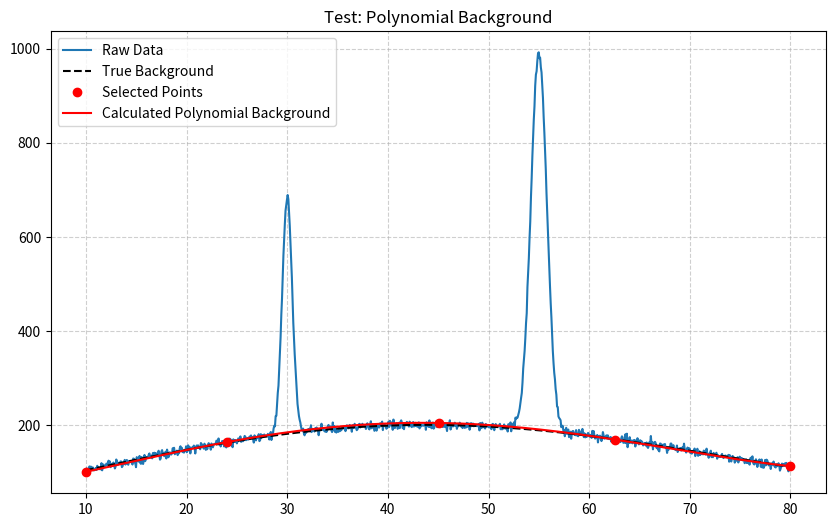
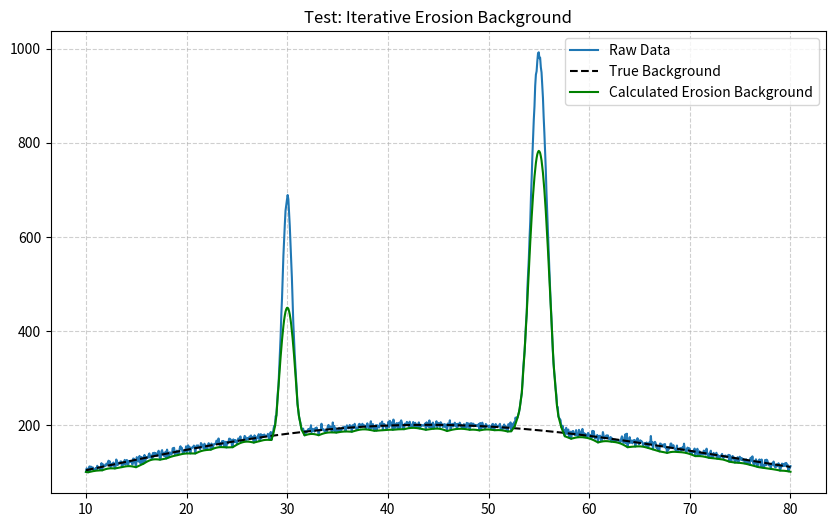

Source code (Python) for these figures, in order:
import numpy as np


# =============================================================================
# Custom Exception
# =============================================================================

class BackgroundError(Exception):
    """Custom exception for errors during background subtraction."""
    pass


# =============================================================================
# Background Subtraction Algorithms
# =============================================================================

def subtract_polynomial(angles, intensities, selected_indices, poly_order=3):
    """
    Calculates a background by fitting a polynomial to user-selected points.

    Args:
        angles (np.ndarray): The array of 2-theta angles.
        intensities (np.ndarray): The array of corresponding intensities.
        selected_indices (list[int]): A list of integer indices corresponding
                                      to points selected by the user.
        poly_order (int, optional): The order of the polynomial to fit.
                                    Defaults to 3.

    Returns:
        np.ndarray: An array of the calculated background values, with the
                    same shape as the input intensities.

    Raises:
        BackgroundError: If the number of selected points is less than or
                         equal to the polynomial order.
    """
    if len(selected_indices) <= poly_order:
        raise BackgroundError(f"Must select at least {poly_order + 1} points for a polynomial of order {poly_order}.")

    # Get the x and y values of the selected points
    selected_angles = angles[selected_indices]
    selected_intensities = intensities[selected_indices]

    # Fit the polynomial
    coeffs = np.polyfit(selected_angles, selected_intensities, poly_order)

    # Create the polynomial function
    p = np.poly1d(coeffs)

    # Calculate the background across the entire angle range
    background = p(angles)

    return background


def subtract_iterative_erosion(intensities, iterations=50):
    """
    Calculates a background using an iterative erosion method.

    This is often called a "rubber band" algorithm, as it's equivalent to
    stretching a rubber band under the data to separate peaks from the
    background. It's a simplified version of the SNIP algorithm.

    Args:
        intensities (np.ndarray): The array of intensity values.
        iterations (int, optional): The number of iterations to perform.
                                    More iterations result in a smoother,
                                    more aggressive background. Defaults to 50.

    Returns:
        np.ndarray: An array of the calculated background values.
    """
    background = np.copy(intensities)

    for _ in range(iterations):
        # Shift the array to get left and right neighbors
        shifted_left = np.roll(background, 1)
        shifted_right = np.roll(background, -1)

        # Take the average of the neighbors
        neighbors_avg = (shifted_left + shifted_right) / 2.0

        # The core of the algorithm: if a point is higher than the average
        # of its neighbors, pull it down.
        background = np.minimum(background, neighbors_avg)

    return background


# =============================================================================
# Standalone Test Block
# =============================================================================

if __name__ == '__main__':
    import matplotlib.pyplot as plt

    print("--- Testing background.py ---")

    # --- 1. Generate realistic fake XRD data ---
    # A curved background (sine wave) with two Gaussian peaks
    angles = np.linspace(10, 80, 1000)
    true_background = 100 + 80 * np.sin((angles - 10) / 20) + (angles / 2)

    # Add Gaussian peaks
    peak1 = 500 * np.exp(-((angles - 30) ** 2) / (2 * 0.5 ** 2))
    peak2 = 800 * np.exp(-((angles - 55) ** 2) / (2 * 0.8 ** 2))

    raw_intensities = true_background + peak1 + peak2 + np.random.normal(0, 5, len(angles))

    # --- 2. Test Polynomial Method ---
    print("\n[Test 1] Polynomial Background Subtraction")
    try:
        # Simulate user picking points in the valleys
        selected_indices = [0, 200, 500, 750, 999]
        poly_background = subtract_polynomial(angles, raw_intensities, selected_indices, poly_order=4)

        plt.figure(figsize=(10, 6))
        plt.plot(angles, raw_intensities, label='Raw Data')
        plt.plot(angles, true_background, 'k--', label='True Background')
        plt.plot(angles[selected_indices], raw_intensities[selected_indices], 'ro', label='Selected Points')
        plt.plot(angles, poly_background, 'r-', label='Calculated Polynomial Background')
        plt.title("Test: Polynomial Background")
        plt.legend()
        plt.grid(True, linestyle='--', alpha=0.6)
        plt.show()
        print("  --> SUCCESS (Visual check: plot should look reasonable)")

    except BackgroundError as e:
        print(f"  --> FAILED: {e}")

    # --- 3. Test Iterative Erosion Method ---
    print("\n[Test 2] Iterative Erosion ('Rubber Band') Method")
    try:
        erosion_background = subtract_iterative_erosion(raw_intensities, iterations=100)

        plt.figure(figsize=(10, 6))
        plt.plot(angles, raw_intensities, label='Raw Data')
        plt.plot(angles, true_background, 'k--', label='True Background')
        plt.plot(angles, erosion_background, 'g-', label='Calculated Erosion Background')
        plt.title("Test: Iterative Erosion Background")
        plt.legend()
        plt.grid(True, linestyle='--', alpha=0.6)
        plt.show()
        print("  --> SUCCESS (Visual check: plot should look reasonable)")

    except Exception as e:
        print(f"  --> FAILED: {e}")

    # --- 4. Test Error Handling ---
    print("\n[Test 3] Polynomial Error Handling")
    try:
        # Try to fit a 4th order poly with only 3 points
        subtract_polynomial(angles, raw_intensities, [0, 100, 200], poly_order=4)
        print("  --> FAILED: Should have raised BackgroundError")
    except BackgroundError as e:
        print(f"  --> SUCCESS: Correctly caught error -> {e}")

